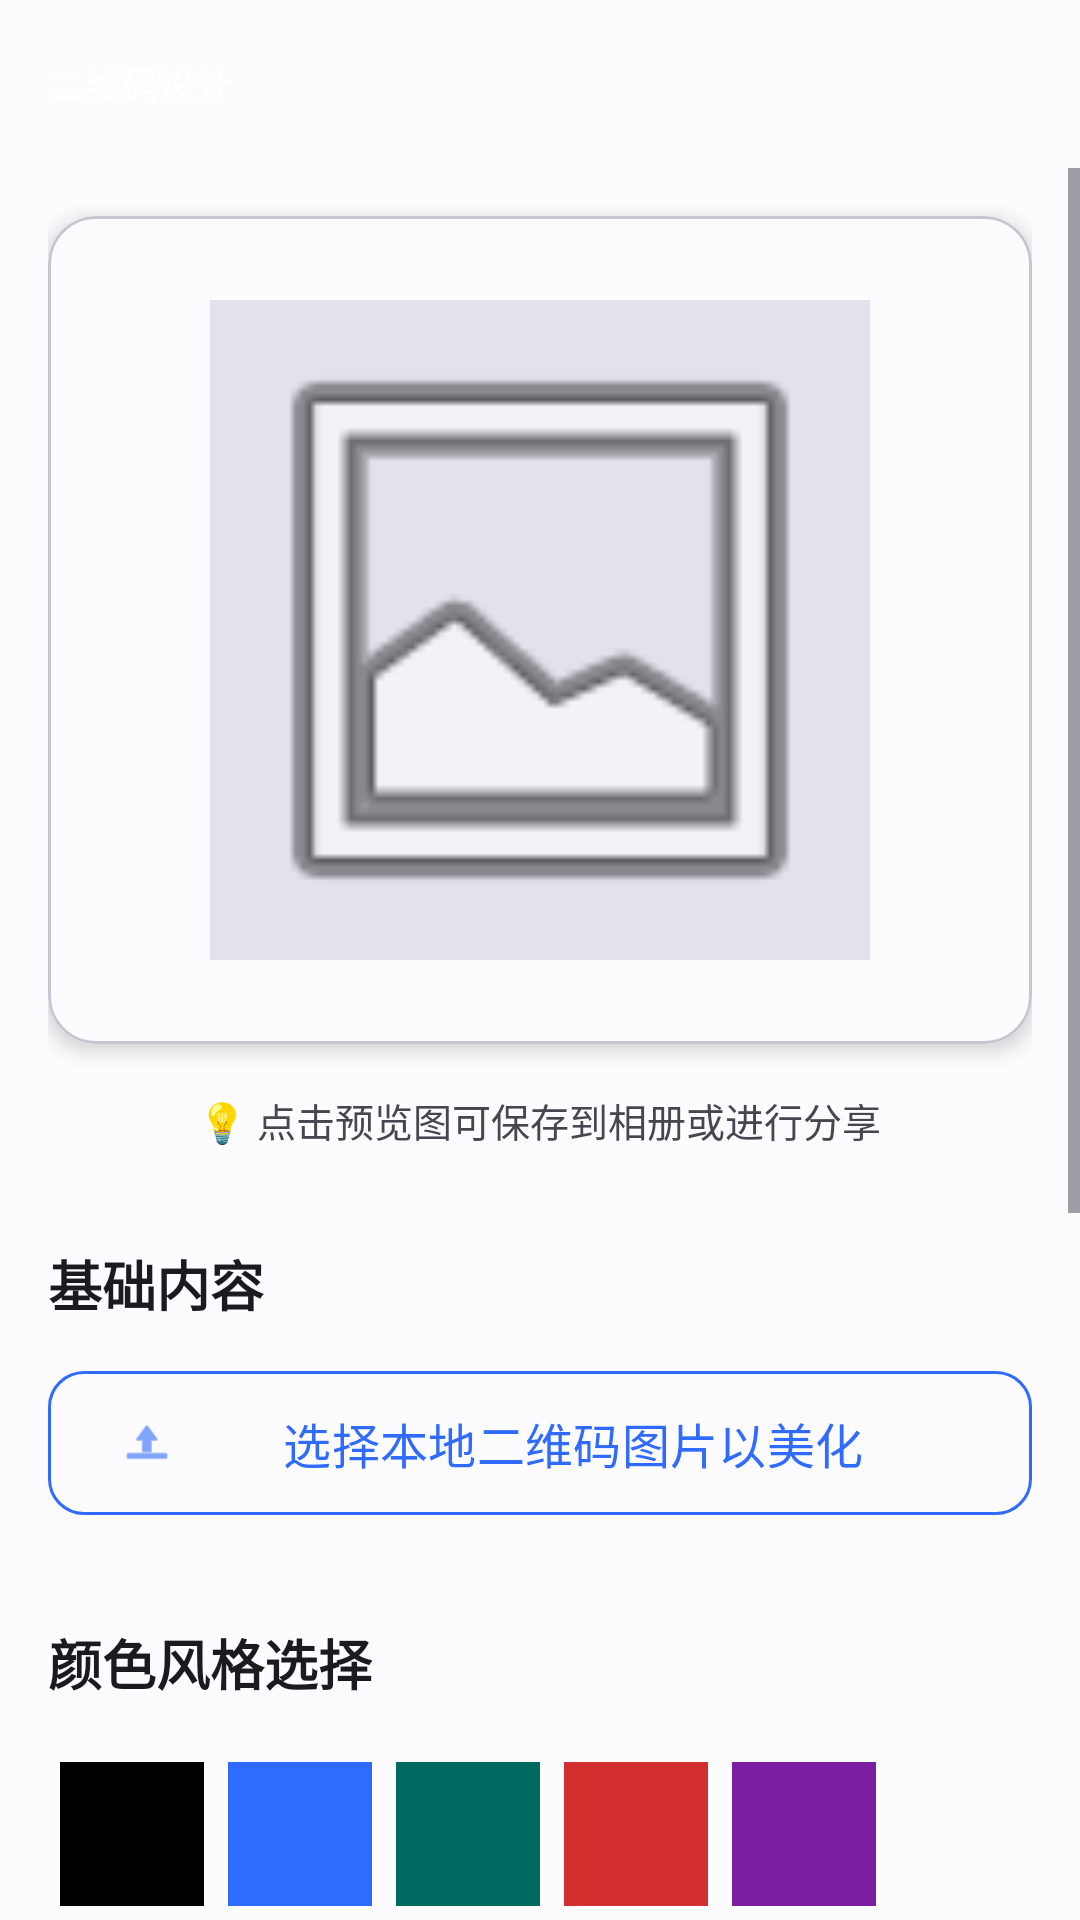

The Android layout XML behind this screen, and the referenced resources:
<!-- AndroidManifest.xml: application theme Theme.QMZY_202308190231 -->
<!-- res/layout/activity_qr_design.xml -->
<?xml version="1.0" encoding="utf-8"?>
<androidx.constraintlayout.widget.ConstraintLayout xmlns:android="http://schemas.android.com/apk/res/android"
    xmlns:app="http://schemas.android.com/apk/res-auto"
    xmlns:tools="http://schemas.android.com/tools"
    android:layout_width="match_parent"
    android:layout_height="match_parent"
    android:background="?android:attr/colorBackground"
    tools:context=".ui.QRDesignActivity">

    
    <com.google.android.material.appbar.MaterialToolbar
        android:id="@+id/header"
        style="@style/Widget.QRTool.Toolbar"
        android:layout_width="0dp"
        android:layout_height="wrap_content"
        android:minHeight="56dp"
        android:title="二维码美化"
        app:subtitle="二维码设计"
        app:titleTextColor="?attr/colorOnPrimary"
        app:titleTextAppearance="@style/TextAppearance.Material3.TitleLarge"
        app:subtitleTextColor="?attr/colorOnPrimary"
        app:subtitleTextAppearance="@style/TextAppearance.Material3.BodySmall"
        app:navigationIcon="@drawable/ic_back_arrow"
        app:navigationIconTint="?attr/colorOnPrimary"
        app:layout_constraintEnd_toEndOf="parent"
        app:layout_constraintStart_toStartOf="parent"
        app:layout_constraintTop_toTopOf="parent"/>

    <ScrollView
        android:layout_width="match_parent"
        android:layout_height="0dp"
        android:clipToPadding="false"
        android:paddingBottom="32dp"
        app:layout_constraintBottom_toBottomOf="parent"
        app:layout_constraintTop_toBottomOf="@id/header">

        <LinearLayout
            android:layout_width="match_parent"
            android:layout_height="wrap_content"
            android:orientation="vertical"
            android:paddingHorizontal="16dp"
            android:paddingVertical="8dp">

            
            <com.google.android.material.card.MaterialCardView
                android:layout_width="match_parent"
                android:layout_height="wrap_content"
                app:cardCornerRadius="16dp"
                app:cardElevation="4dp"
                android:layout_marginTop="8dp">

                <LinearLayout
                    android:layout_width="match_parent"
                    android:layout_height="wrap_content"
                    android:gravity="center"
                    android:padding="28dp"
                    android:background="?attr/colorSurface">

                    <ImageView
                        android:id="@+id/ivPreview"
                        android:layout_width="220dp"
                        android:layout_height="220dp"
                        android:src="@android:drawable/ic_menu_gallery"
                        android:scaleType="fitCenter"
                        android:background="?attr/colorSurfaceVariant"
                        android:contentDescription="二维码预览" />
                </LinearLayout>
            </com.google.android.material.card.MaterialCardView>

            
            <TextView
                android:layout_width="wrap_content"
                android:layout_height="wrap_content"
                android:layout_marginTop="16dp"
                android:layout_marginBottom="16dp"
                android:text="💡 点击预览图可保存到相册或进行分享"
                android:textColor="?attr/colorOnSurfaceVariant"
                android:textSize="13sp"
                android:layout_gravity="center_horizontal"/>

            
            <TextView
                android:layout_width="wrap_content"
                android:layout_height="wrap_content"
                android:text="基础内容"
                android:layout_marginTop="16dp"
                android:textSize="18sp"
                android:textStyle="bold"
                android:textColor="?attr/colorOnSurface"/>

            <com.google.android.material.button.MaterialButton
                android:id="@+id/btnUploadQrCode"
                style="@style/Widget.Material3.Button.OutlinedButton"
                android:layout_width="match_parent"
                android:layout_height="56dp"
                android:layout_marginTop="12dp"
                android:text="选择本地二维码图片以美化"
                android:textSize="16sp"
                app:icon="@android:drawable/ic_menu_upload"
                app:iconTint="?attr/colorPrimary"
                app:strokeColor="?attr/colorPrimary"
                app:cornerRadius="12dp"/>

            
            <TextView
                android:layout_width="wrap_content"
                android:layout_height="wrap_content"
                android:text="颜色风格选择"
                android:layout_marginTop="32dp"
                android:textSize="18sp"
                android:textStyle="bold"
                android:textColor="?attr/colorOnSurface"/>

            
            <GridLayout
                android:id="@+id/colorPaletteGrid"
                android:layout_width="match_parent"
                android:layout_height="wrap_content"
                android:layout_marginTop="16dp"
                android:columnCount="5"
                android:useDefaultMargins="true"
                android:alignmentMode="alignBounds">

                <View
                    android:layout_width="48dp"
                    android:layout_height="48dp"
                    android:background="#000000"
                    android:clickable="true"
                    android:focusable="true"
                    android:tag="#000000"
                    android:foreground="?attr/selectableItemBackgroundBorderless"/>
                <View
                    android:layout_width="48dp"
                    android:layout_height="48dp"
                    android:background="#2F6BFF"
                    android:clickable="true"
                    android:focusable="true"
                    android:tag="#2F6BFF"
                    android:foreground="?attr/selectableItemBackgroundBorderless"/>
                <View
                    android:layout_width="48dp"
                    android:layout_height="48dp"
                    android:background="#006A60"
                    android:clickable="true"
                    android:focusable="true"
                    android:tag="#006A60"
                    android:foreground="?attr/selectableItemBackgroundBorderless"/>
                <View
                    android:layout_width="48dp"
                    android:layout_height="48dp"
                    android:background="#D32F2F"
                    android:clickable="true"
                    android:focusable="true"
                    android:tag="#D32F2F"
                    android:foreground="?attr/selectableItemBackgroundBorderless"/>
                <View
                    android:layout_width="48dp"
                    android:layout_height="48dp"
                    android:background="#7B1FA2"
                    android:clickable="true"
                    android:focusable="true"
                    android:tag="#7B1FA2"
                    android:foreground="?attr/selectableItemBackgroundBorderless"/>
                <View
                    android:layout_width="48dp"
                    android:layout_height="48dp"
                    android:background="#FF9800"
                    android:clickable="true"
                    android:focusable="true"
                    android:tag="#FF9800"
                    android:foreground="?attr/selectableItemBackgroundBorderless"/>
                <View
                    android:layout_width="48dp"
                    android:layout_height="48dp"
                    android:background="#0097A7"
                    android:clickable="true"
                    android:focusable="true"
                    android:tag="#0097A7"
                    android:foreground="?attr/selectableItemBackgroundBorderless"/>
                <View
                    android:layout_width="48dp"
                    android:layout_height="48dp"
                    android:background="#455A64"
                    android:clickable="true"
                    android:focusable="true"
                    android:tag="#455A64"
                    android:foreground="?attr/selectableItemBackgroundBorderless"/>
                <View
                    android:layout_width="48dp"
                    android:layout_height="48dp"
                    android:background="#689F38"
                    android:clickable="true"
                    android:focusable="true"
                    android:tag="#689F38"
                    android:foreground="?attr/selectableItemBackgroundBorderless"/>
                <View
                    android:layout_width="48dp"
                    android:layout_height="48dp"
                    android:background="#FF5722"
                    android:clickable="true"
                    android:focusable="true"
                    android:tag="#FF5722"
                    android:foreground="?attr/selectableItemBackgroundBorderless"/>
                <View
                    android:layout_width="48dp"
                    android:layout_height="48dp"
                    android:background="#5D4037"
                    android:clickable="true"
                    android:focusable="true"
                    android:tag="#5D4037"
                    android:foreground="?attr/selectableItemBackgroundBorderless"/>
                <View
                    android:layout_width="48dp"
                    android:layout_height="48dp"
                    android:background="#C2185B"
                    android:clickable="true"
                    android:focusable="true"
                    android:tag="#C2185B"
                    android:foreground="?attr/selectableItemBackgroundBorderless"/>
            </GridLayout>

            
            <TextView
                android:layout_width="wrap_content"
                android:layout_height="wrap_content"
                android:text="高级定制"
                android:layout_marginTop="32dp"
                android:textSize="18sp"
                android:textStyle="bold"
                android:textColor="?attr/colorOnSurface"/>

            <com.google.android.material.button.MaterialButton
                android:id="@+id/btnAddLogo"
                style="@style/Widget.Material3.Button.OutlinedButton"
                android:layout_width="match_parent"
                android:layout_height="56dp"
                android:layout_marginTop="12dp"
                android:text="上传中心 Logo"
                android:textSize="16sp"
                app:icon="@android:drawable/ic_menu_zoom"
                app:iconTint="?attr/colorPrimary"
                app:strokeColor="?attr/colorPrimary"
                app:cornerRadius="12dp"/>

            <com.google.android.material.button.MaterialButton
                android:id="@+id/btnGenerate"
                style="@style/Widget.Material3.Button.Icon"
                android:layout_width="match_parent"
                android:layout_height="56dp"
                android:layout_marginTop="40dp"
                android:text="重新生成并保存"
                android:textSize="18sp"
                android:textStyle="bold"
                app:cornerRadius="28dp"/>

        </LinearLayout>
    </ScrollView>
</androidx.constraintlayout.widget.ConstraintLayout>
<!-- resources referenced by this layout -->
<resources>
  <style name="Widget.QRTool.Toolbar" parent="Widget.Material3.Toolbar">
          <item name="android:background">@drawable/bg_toolbar_gradient</item>
          <item name="titleTextColor">?attr/colorOnPrimary</item>
          <item name="subtitleTextColor">?attr/colorOnPrimary</item>
      </style>
  <style name="Theme.QMZY_202308190231" parent="Base.Theme.QMZY_202308190231" />
  <color name="md_theme_light_primary">#2F6BFF</color>
  <color name="md_theme_light_onPrimary">#FFFFFFFF</color>
  <color name="md_theme_light_primaryContainer">#DDE6FF</color>
  <color name="md_theme_light_onPrimaryContainer">#001A43</color>
  <color name="md_theme_light_secondary">#5B5F72</color>
  <color name="md_theme_light_onSecondary">#FFFFFFFF</color>
  <color name="md_theme_light_secondaryContainer">#E0E3F9</color>
  <color name="md_theme_light_onSecondaryContainer">#171B2C</color>
  <color name="md_theme_light_tertiary">#006A60</color>
  <color name="md_theme_light_onTertiary">#FFFFFFFF</color>
  <color name="md_theme_light_tertiaryContainer">#73F8E7</color>
  <color name="md_theme_light_onTertiaryContainer">#00201C</color>
  <color name="md_theme_light_error">#BA1A1A</color>
  <color name="md_theme_light_onError">#FFFFFFFF</color>
  <color name="md_theme_light_errorContainer">#FFDAD6</color>
  <color name="md_theme_light_onErrorContainer">#410002</color>
  <color name="md_theme_light_background">#FCFCFF</color>
  <color name="md_theme_light_onBackground">#1A1B1F</color>
  <color name="md_theme_light_surface">#FCFCFF</color>
  <color name="md_theme_light_onSurface">#1A1B1F</color>
  <color name="md_theme_light_surfaceVariant">#E2E2EC</color>
  <color name="md_theme_light_onSurfaceVariant">#45464F</color>
  <color name="md_theme_light_outline">#757680</color>
  <!-- drawable bg_app_window (drawable) -->
  <?xml version="1.0" encoding="utf-8"?>
  <layer-list xmlns:android="http://schemas.android.com/apk/res/android">
  
      <item>
          <shape>
              <solid android:color="?attr/colorBackground" />
          </shape>
      </item>
  
  </layer-list>
</resources>
